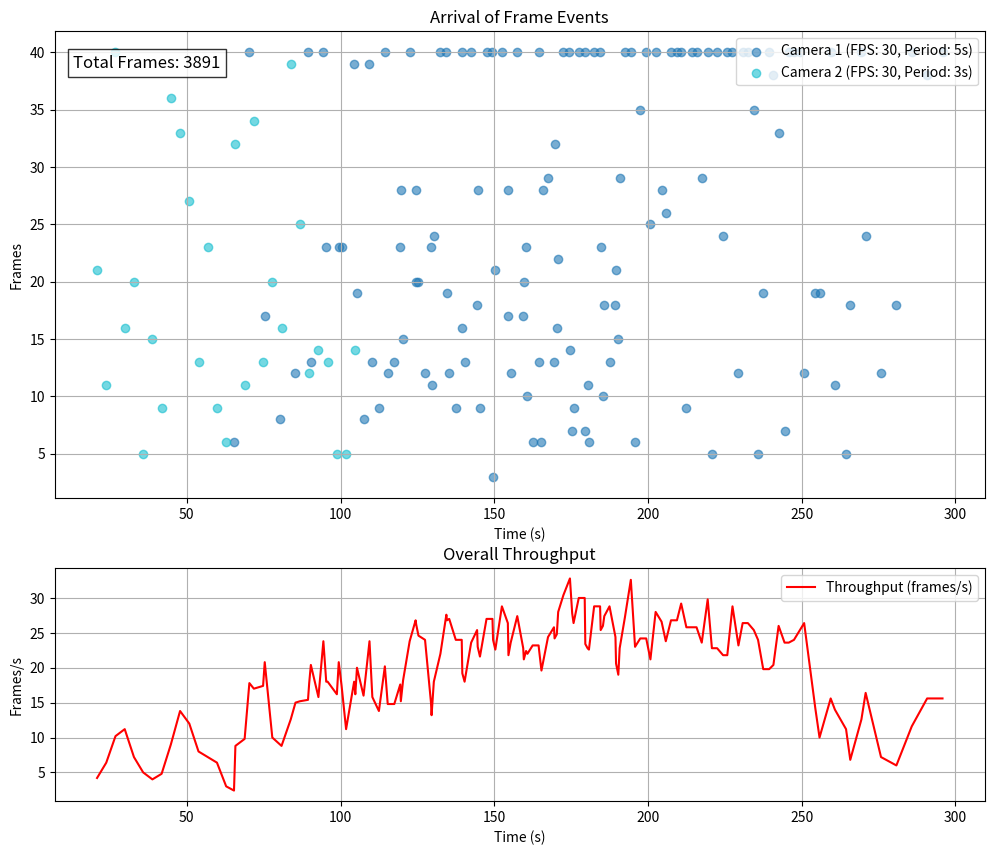

Recreate this plot in Python. (Note: this script raises an exception after producing the figure.)
import random
import matplotlib.pyplot as plt
import csv
import time

class LoudGenerator:
    def __init__(self, num_cameras, max_entries=5, max_time_active=200, min_time_active=5, last_entry_time=200, max_overall_throughput=None):
        self.num_cameras = num_cameras
        self.max_entries = max_entries
        self.max_time_active = max_time_active
        self.min_time_active = min_time_active
        self.last_entry_time = last_entry_time
        self.max_overall_throughput = max_overall_throughput
        self.cameras = self.generate_cameras()

    def generate_cameras(self):
        cameras = []
        for _ in range(self.num_cameras):
            fps = random.choice([10, 15, 30])
            period = random.choice([0.5, 1, 3, 5, 10])
            entries = []
            for _ in range(random.randint(1, self.max_entries)):
                entry_time = random.uniform(0, self.last_entry_time)
                exit_time = entry_time + random.uniform(self.min_time_active, self.max_time_active)
                entries.append((entry_time, exit_time))
            cameras.append({'fps': fps, 'period': period, 'entries': entries})
        return cameras

    def simulate_frames(self, simulation_duration=300):
        events = []
        last_exit_time = 0
        for camera_index, camera in enumerate(self.cameras):
            for entry_time, exit_time in camera['entries']:
                last_exit_time = max(last_exit_time, exit_time)
                time = entry_time
                while time < exit_time and time < simulation_duration:
                    filtering_percentage = random.uniform(0.51, 0.97)
                    frames_generated = camera['fps'] * camera['period']
                    frames_after_filter = max(int(frames_generated * (1 - filtering_percentage)), 1)
                    events.append((time, frames_after_filter, camera_index))
                    time += camera['period']
        events.sort(key=lambda x: x[0])
        
        if self.max_overall_throughput is not None:
            events = self.adjust_throughput(events)
            
        return events, last_exit_time

    def adjust_throughput(self, events, window_size=1):
        """
        Adjust events to ensure max_overall_throughput is not exceeded.
        """
        if not events:
            return events

        adjusted_events = []
        current_window = []
        current_window_start = events[0][0]

        for event in events:
            time, frames, camera_index = event
            
            # Remove events from window that are outside the current time window
            while current_window and current_window[0][0] < time - window_size:
                current_window.pop(0)
            
            # Add current event to window
            current_window.append(event)
            
            # Calculate current throughput in window
            window_frames = sum(e[1] for e in current_window)
            current_throughput = window_frames / window_size
            
            if current_throughput > self.max_overall_throughput:
                # Calculate reduction factor
                reduction_factor = self.max_overall_throughput / current_throughput
                # Adjust frames for current event
                adjusted_frames = max(1, int(frames * reduction_factor))
                adjusted_events.append((time, adjusted_frames, camera_index))
            else:
                adjusted_events.append(event)

        return adjusted_events

    def calculate_throughput(self, events, window_size=5):
        """
        Calculate throughput for all events using a sliding window.
        """
        if not events:
            return [], []

        throughput_times = []
        throughput_values = []
        
        for i, (current_time, _, _) in enumerate(events):
            window_start = max(0, current_time - window_size)
            # Sum frames in current window
            window_frames = sum(frame for t, frame, _ in events[:i+1] 
                              if window_start <= t <= current_time)
            throughput = window_frames / window_size
            throughput_times.append(current_time)
            throughput_values.append(throughput)

        return throughput_times, throughput_values

    def plot_events(self, events, last_exit_time, plot=True, live=False, log_filename='event_log.csv'):
        if live:
            plt.ion()
        else:
            plt.ioff()

        # Create figure with 2 subplots
        fig, (ax1, ax2) = plt.subplots(2, 1, figsize=(12, 10), height_ratios=[2, 1])
        cumulative_frames = 0
        colors = plt.get_cmap('tab10', self.num_cameras)
        camera_times = [[] for _ in range(self.num_cameras)]
        camera_frame_counts = [[] for _ in range(self.num_cameras)]
        
        # For throughput calculation
        window_size = 5  # seconds for moving average
        all_times = [event[0] for event in events]
        all_frames = [event[1] for event in events]
        throughput_times = []
        throughput_values = []

        for i, event in enumerate(events):
            if live and i > 0:
                time.sleep(event[0] - events[i-1][0])

            cumulative_frames += event[1]
            camera_index = event[2]
            camera_times[camera_index].append(event[0])
            camera_frame_counts[camera_index].append(event[1])

            # Calculate throughput
            current_time = event[0]
            window_start = max(0, current_time - window_size)
            window_frames = sum(frame for t, frame, _ in events[:i+1] 
                              if window_start <= t <= current_time)
            throughput = window_frames / window_size
            throughput_times.append(current_time)
            throughput_values.append(throughput)

            if live:
                ax1.clear()
                ax2.clear()
                
                # Plot camera events
                for cam_idx in range(self.num_cameras):
                    camera_config = self.cameras[cam_idx]
                    ax1.scatter(camera_times[cam_idx], camera_frame_counts[cam_idx], 
                              color=colors(cam_idx),
                              label=f'Camera {cam_idx + 1} (FPS: {camera_config["fps"]}, Period: {camera_config["period"]}s)', 
                              alpha=0.6)

                # Plot throughput
                ax2.plot(throughput_times, throughput_values, 'r-', label='Throughput (frames/s)')
                
                self._format_plots(ax1, ax2, cumulative_frames)
                plt.draw()
                plt.pause(0.01)

            if event[0] >= last_exit_time:
                print("All cameras have exited.")
                break

        if not live:
            ax1.clear()
            ax2.clear()
            
            # Plot final camera events
            for cam_idx in range(self.num_cameras):
                camera_config = self.cameras[cam_idx]
                ax1.scatter(camera_times[cam_idx], camera_frame_counts[cam_idx], 
                          color=colors(cam_idx),
                          label=f'Camera {cam_idx + 1} (FPS: {camera_config["fps"]}, Period: {camera_config["period"]}s)', 
                          alpha=0.6)

            # Plot final throughput
            ax2.plot(throughput_times, throughput_values, 'r-', label='Throughput (frames/s)')
            
            self._format_plots(ax1, ax2, cumulative_frames)

            if plot:
                plt.tight_layout()
                plt.show()

        if live:
            plt.ioff()
            plt.show()

        # Save to CSV
        with open(log_filename, 'w', newline='') as csvfile:
            fieldnames = ['Time', 'Frames After Filter', 'Camera Index', 'Throughput']
            writer = csv.DictWriter(csvfile, fieldnames=fieldnames)
            writer.writeheader()
            for i, event in enumerate(events):
                writer.writerow({
                    'Time': event[0], 
                    'Frames After Filter': event[1], 
                    'Camera Index': event[2],
                    'Throughput': throughput_values[i] if i < len(throughput_values) else 0
                })

    def _format_plots(self, ax1, ax2, cumulative_frames):
        # Format first subplot (camera events)
        ax1.set_xlabel('Time (s)')
        ax1.set_ylabel('Frames')
        ax1.set_title('Arrival of Frame Events')
        ax1.legend(loc='upper right')
        ax1.grid(True)
        ax1.text(0.02, 0.95, f'Total Frames: {cumulative_frames}', 
                transform=ax1.transAxes,
                fontsize=12, verticalalignment='top', 
                bbox=dict(facecolor='white', alpha=0.8))

        # Format second subplot (throughput)
        ax2.set_xlabel('Time (s)')
        ax2.set_ylabel('Frames/s')
        ax2.set_title('Overall Throughput')
        ax2.legend(loc='upper right')
        ax2.grid(True)


if __name__ == '__main__':
    num_cameras = 2
    max_overall_throughput = 40
    simulator = LoudGenerator(num_cameras, max_overall_throughput=max_overall_throughput)
    simulated_events, last_exit_time = simulator.simulate_frames()
    simulator.plot_events(simulated_events, last_exit_time, plot=False, live=False, log_filename='/home/iloudaros/Desktop/LoudVA/LoudController/LoudGenerator/event_log.csv')
